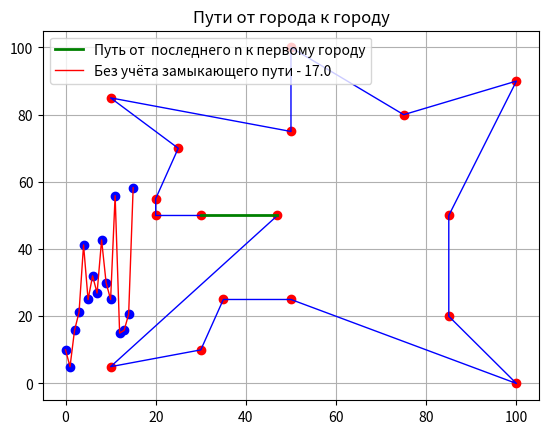

Generate this figure with matplotlib:
import matplotlib.pyplot as plt
import numpy as np
from numpy import sqrt

n = 50;
m = 100;
way = [];
a = 0
X = np.random.uniform(a, m, n)
Y = np.random.uniform(a, m, n)
X = [10, 10, 100, 100, 30, 20, 20, 50, 50, 85, 85, 75, 35, 25, 30, 47, 50]
Y = [5, 85, 0, 90, 50, 55, 50, 75, 25, 50, 20, 80, 25, 70, 10, 50, 100]
n = len(X)
RS = [];
RW = [];
RIB = []
s = []
for ib in np.arange(0, n, 1):
    M = np.zeros([n, n])
    for i in np.arange(0, n, 1):
        for j in np.arange(0, n, 1):
            if i != j:
                M[i, j] = sqrt((X[i] - X[j]) ** 2 + (Y[i] - Y[j]) ** 2)
            else:
                M[i, j] = float('inf')
    way = []
    way.append(ib)
    for i in np.arange(1, n, 1):
        s = []
        for j in np.arange(0, n, 1):
            s.append(M[way[i - 1], j])
        way.append(s.index(min(s)))
        for j in np.arange(0, i, 1):
            M[way[i], way[j]] = float('inf')
            M[way[i], way[j]] = float('inf')
    S = sum([sqrt((X[way[i]] - X[way[i + 1]]) ** 2 + (Y[way[i]] - Y[way[i + 1]]) ** 2) for i in
             np.arange(0, n - 1, 1)]) + sqrt((X[way[n - 1]] - X[way[0]]) ** 2 + (Y[way[n - 1]] - Y[way[0]]) ** 2)
    RS.append(S)
    RW.append(way)
    RIB.append(ib)
S = min(RS)
way = RW[RS.index(min(RS))]
ib = RIB[RS.index(min(RS))]
X1 = [X[way[i]] for i in np.arange(0, n, 1)]
Y1 = [Y[way[i]] for i in np.arange(0, n, 1)]
plt.title('Общий путь-%s.Номер города-%i.Всего городов -%i.n \n'
          'Координаты X,Y заданы' % (round(S, 3), ib, n), size=14)

plt.plot(X1, Y1, color='r', linestyle=' ', marker='o')
plt.plot(X1, Y1, color='b', linewidth=1)
X2 = [X[way[n - 1]], X[way[0]]]
Y2 = [Y[way[n - 1]], Y[way[0]]]
plt.plot(X2, Y2, color='g', linewidth=2, linestyle='-', label='Путь от  последнего n к первому городу')
plt.legend(loc='best')
plt.grid(True)
plt.show()
Z = sqrt((X[way[n - 1]] - X[way[0]]) ** 2 + (Y[way[n - 1]] - Y[way[0]]) ** 2)
Y3 = [sqrt((X[way[i + 1]] - X[way[i]]) ** 2 + (Y[way[i + 1]] - Y[way[i]]) ** 2) for i in np.arange(0, n - 1, 1)]
X3 = [i for i in np.arange(0, n - 1, 1)]
plt.title('Пути от города к городу')
plt.plot(X3, Y3, color='b', linestyle=' ', marker='o')
plt.plot(X3, Y3, color='r', linewidth=1, linestyle='-', label='Без учёта замыкающего пути - %s' % str(round(Z, 3)))
plt.legend(loc='best')
plt.grid(True)
plt.show()
